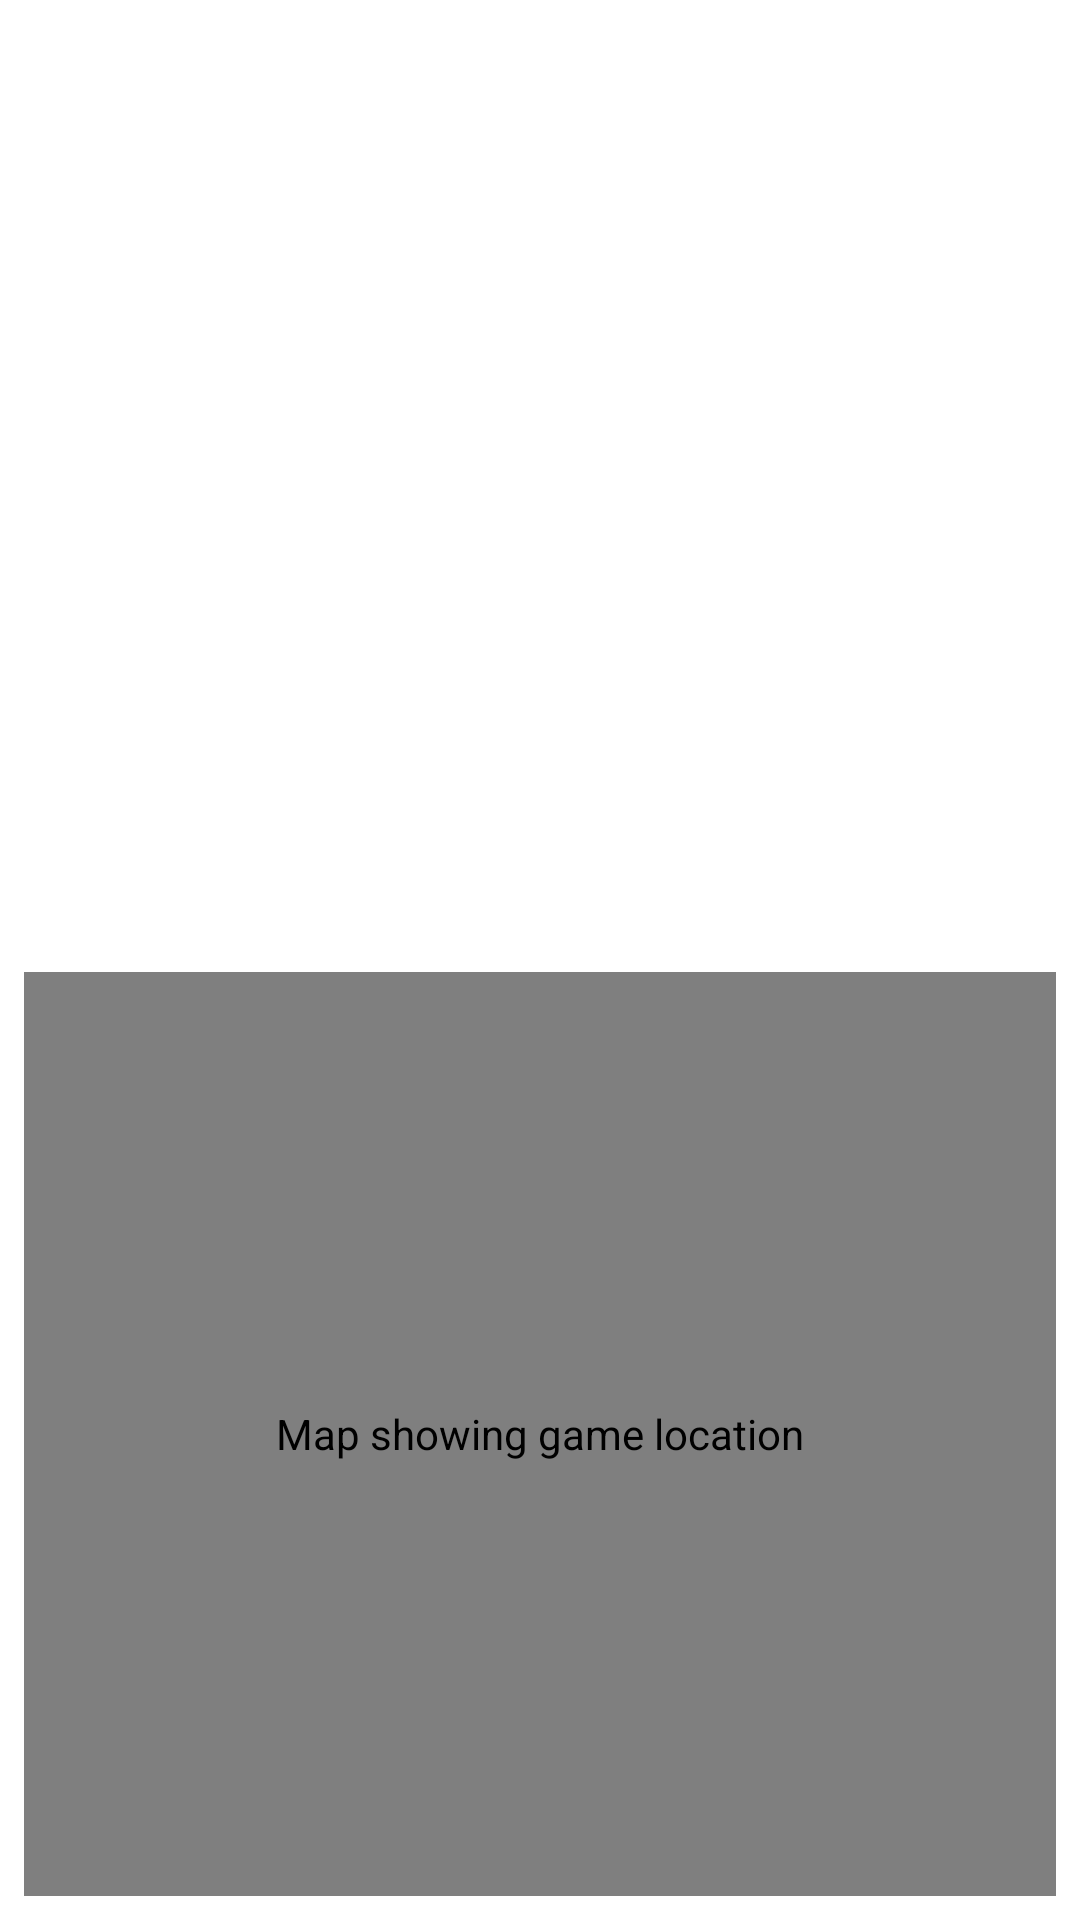

Reconstruct the res/layout file that produces this screen, plus the resources it refers to.
<!-- AndroidManifest.xml: application theme Theme.Tar1 -->
<!-- res/layout/activity_final.xml -->
<RelativeLayout xmlns:android="http://schemas.android.com/apk/res/android"
    android:id="@+id/main"
    android:layout_width="match_parent"
    android:layout_height="match_parent"
    android:padding="8dp"
    xmlns:tools="http://schemas.android.com/tools"
    tools:context=".FinalActivity"
    android:background="@color/white">

    <LinearLayout
        android:id="@+id/contentLayout"
        android:layout_width="match_parent"
        android:layout_height="match_parent"
        android:layout_marginTop="8dp"
        android:orientation="vertical">

        <ScrollView
            android:layout_width="match_parent"
            android:layout_height="0dp"
            android:layout_weight="1"
            android:fillViewport="true">

            <TableLayout
                android:id="@+id/final_game_table"
                android:layout_width="match_parent"
                android:layout_height="wrap_content"
                android:stretchColumns="*" />
        </ScrollView>

        <com.google.android.gms.maps.MapView
            android:id="@+id/mapView"
            android:layout_width="match_parent"
            android:layout_height="0dp"
            android:layout_weight="1"
            android:contentDescription="Map showing game location"
            android:background="@color/black" />
    </LinearLayout>
</RelativeLayout>
<!-- resources referenced by this layout -->
<resources>
  <color name="black">#FF000000</color>
  <color name="white">#FFFFFFFF</color>
  <style name="Theme.Tar1" parent="Base.Theme.Tar1" />
  <style name="Base.Theme.Tar1" parent="Theme.Material3.DayNight.NoActionBar">
          
          
      </style>
</resources>
